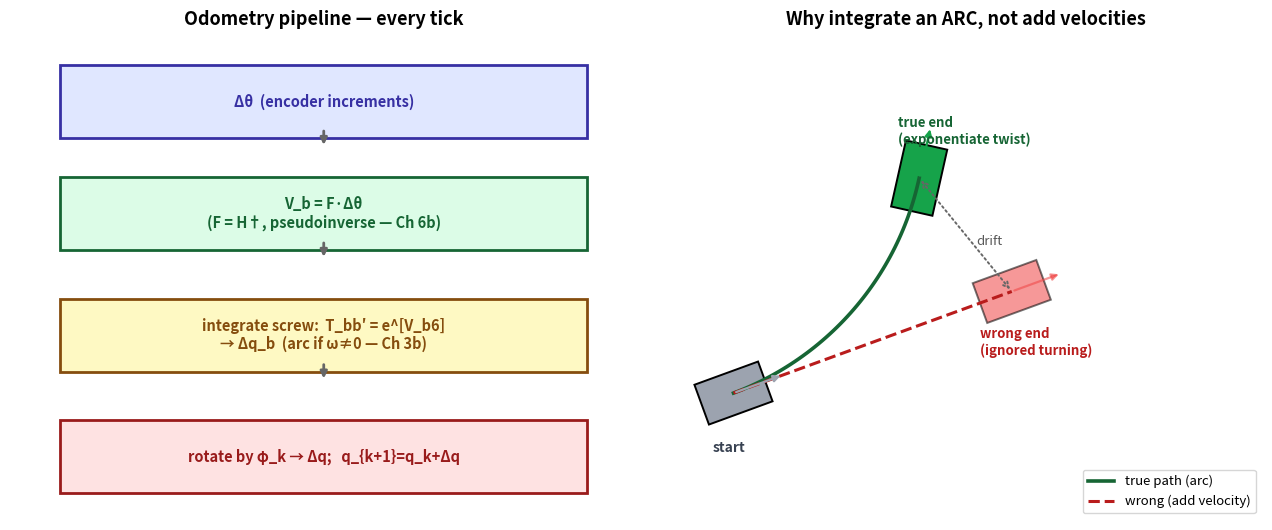

This figure's Python source: (Note: this script raises an exception after producing the figure.)
"""13c fig 1: odometry pipeline + why you integrate an arc, not add velocities."""
import numpy as np
import matplotlib.pyplot as plt

fig, (axL, axR) = plt.subplots(1, 2, figsize=(13, 5.4))

def draw_car(ax, x, y, phi, L=0.16, W=0.1, color='#374151', alpha=1.0, lw=1.4):
    c, s = np.cos(phi), np.sin(phi)
    R = np.array([[c, -s], [s, c]])
    corners = np.array([[-L,-W],[L,-W],[L,W],[-L,W]])
    pts = (R @ corners.T).T + [x, y]
    ax.add_patch(plt.Polygon(pts, closed=True, fill=True, fc=color, ec='k', lw=lw, alpha=alpha))
    ax.annotate('', xy=(x+(L+0.09)*c, y+(L+0.09)*s), xytext=(x, y),
                arrowprops=dict(arrowstyle='-|>', color=color, lw=1.6, alpha=alpha))

# ---------- LEFT: pipeline ----------
axL.axis('off'); axL.set_xlim(0,1); axL.set_ylim(0,1)
axL.set_title('Odometry pipeline — every tick', fontsize=13, fontweight='bold')
boxes = [
    (0.5, 0.86, 'Δθ  (encoder increments)', '#e0e7ff', '#3730a3'),
    (0.5, 0.63, 'V_b = F·Δθ\n(F = H†, pseudoinverse — Ch 6b)', '#dcfce7', '#166534'),
    (0.5, 0.38, 'integrate screw:  T_bb′ = e^[V_b6]\n→ Δq_b  (arc if ω≠0 — Ch 3b)', '#fef9c3', '#854d0e'),
    (0.5, 0.13, 'rotate by φ_k → Δq;   q_{k+1}=q_k+Δq', '#fee2e2', '#991b1b'),
]
for (x,y,txt,fc,ec) in boxes:
    axL.add_patch(plt.Rectangle((x-0.42,y-0.075),0.84,0.15, fc=fc, ec=ec, lw=2))
    axL.text(x, y, txt, ha='center', va='center', fontsize=10.5, color=ec, fontweight='bold')
for y in [0.785, 0.555, 0.305]:
    axL.annotate('', xy=(0.5,y-0.02), xytext=(0.5,y+0.02),
                 arrowprops=dict(arrowstyle='-|>', color='0.4', lw=2))

# ---------- RIGHT: arc vs straight ----------
axR.set_aspect('equal'); axR.set_xlim(-0.3, 2.5); axR.set_ylim(-0.4, 1.9); axR.axis('off')
axR.set_title('Why integrate an ARC, not add velocities', fontsize=13, fontweight='bold')

# start pose
x0,y0,phi0 = 0.0, 0.2, 0.35
draw_car(axR, x0, y0, phi0, color='#9ca3af')
axR.text(x0-0.1, y0-0.28, 'start', fontsize=10, color='#374151', fontweight='bold')

# TRUE arc (omega != 0): robot turns while moving
w = 1.0; vbx = 1.4
# integrate
xs=[x0]; ys=[y0]; ph=phi0; x,y=x0,y0
for _ in range(60):
    dt=1.0/60; ph+=w*dt; x+=vbx*np.cos(ph)*dt; y+=vbx*np.sin(ph)*dt
    xs.append(x); ys.append(y)
axR.plot(xs, ys, color='#166534', lw=2.6, label='true path (arc)')
draw_car(axR, xs[-1], ys[-1], ph, color='#16a34a')
axR.text(xs[-1]-0.1, ys[-1]+0.16, 'true end\n(exponentiate twist)', fontsize=9.5, color='#166534', fontweight='bold')

# WRONG: just add linear velocity along initial heading (straight)
xe_w = x0 + vbx*np.cos(phi0); ye_w = y0 + vbx*np.sin(phi0)
axR.plot([x0, xe_w],[y0, ye_w], color='#b91c1c', lw=2.2, ls='--', label='wrong (add velocity)')
draw_car(axR, xe_w, ye_w, phi0, color='#ef4444', alpha=0.55)
axR.text(xe_w-0.15, ye_w-0.3, 'wrong end\n(ignored turning)', fontsize=9.5, color='#b91c1c', fontweight='bold')

# error gap
axR.annotate('', xy=(xs[-1],ys[-1]), xytext=(xe_w,ye_w),
             arrowprops=dict(arrowstyle='<->', color='0.4', lw=1.4, ls=':'))
axR.text((xs[-1]+xe_w)/2+0.05, (ys[-1]+ye_w)/2-0.05, 'drift', fontsize=9.5, color='0.35', style='italic')
axR.legend(loc='lower right', fontsize=9.5, frameon=True)

fig.tight_layout()
import os
out=os.path.join(os.path.dirname(__file__),'13c_odometry.png')
fig.savefig(out, dpi=130, bbox_inches='tight'); print('wrote', out)
